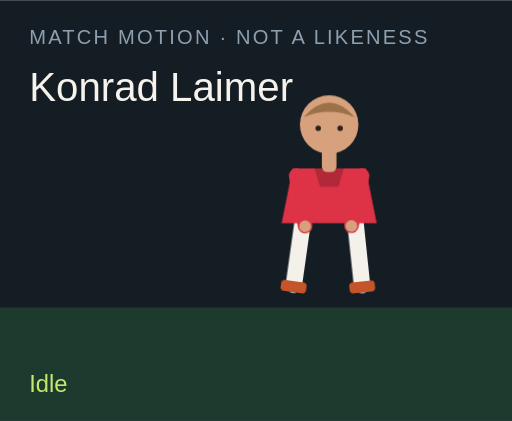
t = 0.00 s
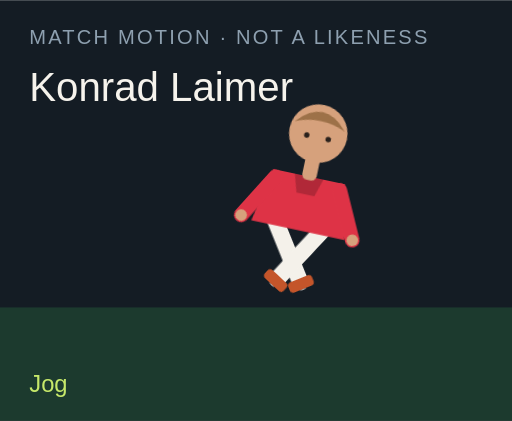
t = 1.50 s
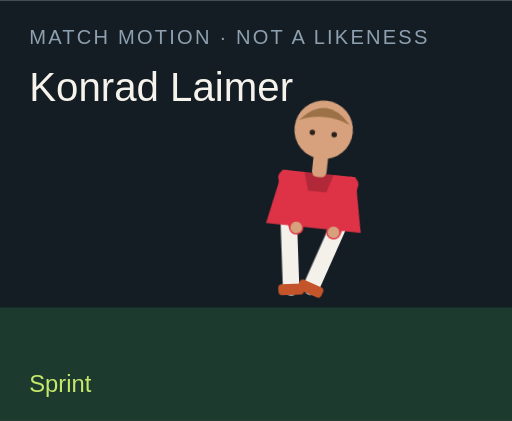
t = 3.00 s
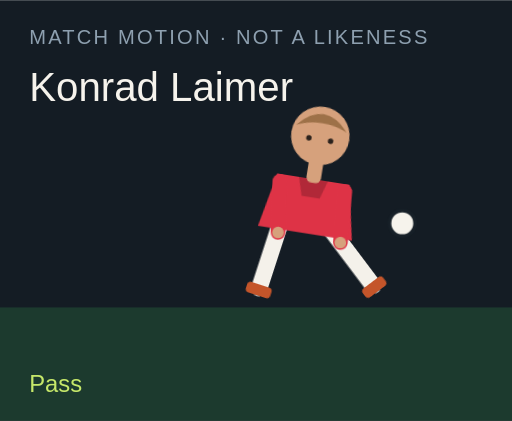
t = 4.50 s
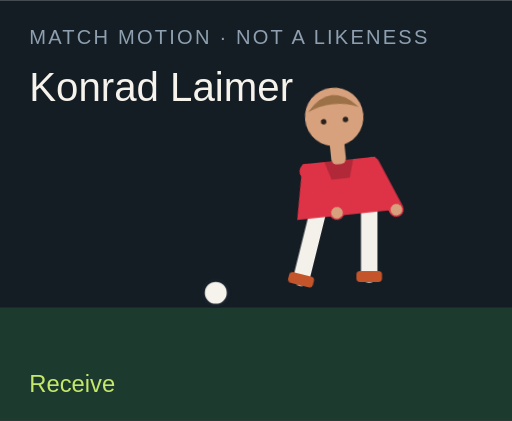
t = 6.00 s
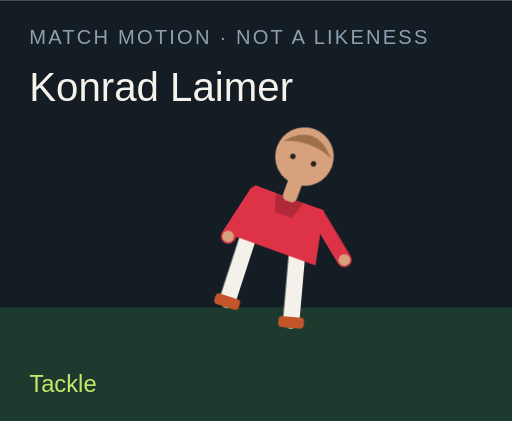
t = 7.50 s

The animated SVG that drew these frames (rendered in a browser with its animation timeline set to each time). Animation: 18 CSS @keyframes rules; one cycle of 9.00 s, repeats indefinitely.

<?xml version="1.0" encoding="UTF-8"?>
<svg xmlns="http://www.w3.org/2000/svg" viewBox="0 0 280 230" role="img">
  <style>@media (prefers-reduced-motion: reduce){animate,animateTransform{display:none}}</style>
  <rect width="280" height="230" fill="#141c24"/>
  <rect y="168" width="280" height="62" fill="#1c3a2e"/>
  <text x="16" y="24" fill="#8ea0b0" font-family="Arial,sans-serif" font-size="11" letter-spacing="1.2">MATCH MOTION · NOT A LIKENESS</text>
  <text x="16" y="55" fill="#f6f3ec" font-family="Impact,sans-serif" font-size="22">Konrad Laimer</text>
  <circle r="7" fill="#f6f3ec" stroke="#172028" stroke-width="2" id="motion-44200" cx="150" cy="160" opacity="0">
    
    
    
  </circle>
  <g transform="translate(132 40)">
    <g id="motion-44222" transform="rotate(0 48 90)">
      
      <g id="motion-44224" transform="translate(0 0)">
        
        <g transform="translate(34 78)"><g id="motion-44226" transform="rotate(8)"><path d="M0 0 V38" stroke="#f4f1ea" stroke-width="9" stroke-linecap="round"/><rect x="-7" y="36" width="14" height="6" rx="2" fill="#c4552a"/></g></g>
        <g transform="translate(62 78)"><g id="motion-44228" transform="rotate(-6)"><path d="M0 0 V38" stroke="#f4f1ea" stroke-width="9" stroke-linecap="round"/><rect x="-7" y="36" width="14" height="6" rx="2" fill="#c4552a"/></g></g>
        <path d="M28 52 h40 l6 30 H22 Z" fill="#de3346"/>
        <path d="M40 52 h16 l-3 10 H43 Z" fill="#000" opacity=".2"/>
        <g transform="translate(30 56)"><g id="motion-44230" transform="rotate(-10)"><path d="M0 0 V28" stroke="#de3346" stroke-width="8" stroke-linecap="round"/><circle cx="0" cy="28" r="3.2" fill="#d6a17c"/></g></g>
        <g transform="translate(66 56)"><g id="motion-44232" transform="rotate(12)"><path d="M0 0 V28" stroke="#de3346" stroke-width="8" stroke-linecap="round"/><circle cx="0" cy="28" r="3.2" fill="#d6a17c"/></g></g>
        <rect x="44" y="40" width="8" height="14" rx="3" fill="#d6a17c"/>
        <circle cx="48" cy="28" r="16" fill="#d6a17c"/>
        <path d="M34 24 Q48 8 62 24 Q48 18 34 24" fill="#9d7148"/>
        <circle cx="42" cy="30" r="1.5" fill="#2a211c"/><circle cx="54" cy="30" r="1.5" fill="#2a211c"/>
      </g>
    </g>
  </g>
  <text x="16" y="214" fill="#c6e86a" font-family="Arial,sans-serif" font-size="13" opacity="1" id="motion-44204">Idle</text><text x="16" y="214" fill="#c6e86a" font-family="Arial,sans-serif" font-size="13" opacity="0" id="motion-44206">Jog</text><text x="16" y="214" fill="#c6e86a" font-family="Arial,sans-serif" font-size="13" opacity="0" id="motion-44208">Sprint</text><text x="16" y="214" fill="#c6e86a" font-family="Arial,sans-serif" font-size="13" opacity="0" id="motion-44210">Dribble</text><text x="16" y="214" fill="#c6e86a" font-family="Arial,sans-serif" font-size="13" opacity="0" id="motion-44212">Pass</text><text x="16" y="214" fill="#c6e86a" font-family="Arial,sans-serif" font-size="13" opacity="0" id="motion-44214">Shoot</text><text x="16" y="214" fill="#c6e86a" font-family="Arial,sans-serif" font-size="13" opacity="0" id="motion-44216">Receive</text><text x="16" y="214" fill="#c6e86a" font-family="Arial,sans-serif" font-size="13" opacity="0" id="motion-44218">Tackle</text><text x="16" y="214" fill="#c6e86a" font-family="Arial,sans-serif" font-size="13" opacity="0" id="motion-44220">Point</text>
<style>@keyframes track-44201{0%{cx:150px}11.1%{cx:156px}22.2%{cx:164px}33.300000000000004%{cx:142px}44.4%{cx:190px}55.60000000000001%{cx:250px}66.7%{cx:118px}77.8%{cx:150px}88.9%{cx:150px}100%{cx:150px}}@keyframes track-44202{0%{cy:160px}11.1%{cy:158px}22.2%{cy:154px}33.300000000000004%{cy:156px}44.4%{cy:148px}55.60000000000001%{cy:96px}66.7%{cy:160px}77.8%{cy:160px}88.9%{cy:160px}100%{cy:160px}}@keyframes track-44203{0%{opacity:0}11.1%{opacity:0}22.2%{opacity:0}33.300000000000004%{opacity:1}44.4%{opacity:1}55.60000000000001%{opacity:1}66.7%{opacity:1}77.8%{opacity:0}88.9%{opacity:0}100%{opacity:0}}@keyframes track-44205{0%{opacity:1}11.1%{opacity:0}22.2%{opacity:0}33.300000000000004%{opacity:0}44.4%{opacity:0}55.60000000000001%{opacity:0}66.7%{opacity:0}77.8%{opacity:0}88.9%{opacity:0}100%{opacity:1}}@keyframes track-44207{0%{opacity:0}11.1%{opacity:1}22.2%{opacity:0}33.300000000000004%{opacity:0}44.4%{opacity:0}55.60000000000001%{opacity:0}66.7%{opacity:0}77.8%{opacity:0}88.9%{opacity:0}100%{opacity:0}}@keyframes track-44209{0%{opacity:0}11.1%{opacity:0}22.2%{opacity:1}33.300000000000004%{opacity:0}44.4%{opacity:0}55.60000000000001%{opacity:0}66.7%{opacity:0}77.8%{opacity:0}88.9%{opacity:0}100%{opacity:0}}@keyframes track-44211{0%{opacity:0}11.1%{opacity:0}22.2%{opacity:0}33.300000000000004%{opacity:1}44.4%{opacity:0}55.60000000000001%{opacity:0}66.7%{opacity:0}77.8%{opacity:0}88.9%{opacity:0}100%{opacity:0}}@keyframes track-44213{0%{opacity:0}11.1%{opacity:0}22.2%{opacity:0}33.300000000000004%{opacity:0}44.4%{opacity:1}55.60000000000001%{opacity:0}66.7%{opacity:0}77.8%{opacity:0}88.9%{opacity:0}100%{opacity:0}}@keyframes track-44215{0%{opacity:0}11.1%{opacity:0}22.2%{opacity:0}33.300000000000004%{opacity:0}44.4%{opacity:0}55.60000000000001%{opacity:1}66.7%{opacity:0}77.8%{opacity:0}88.9%{opacity:0}100%{opacity:0}}@keyframes track-44217{0%{opacity:0}11.1%{opacity:0}22.2%{opacity:0}33.300000000000004%{opacity:0}44.4%{opacity:0}55.60000000000001%{opacity:0}66.7%{opacity:1}77.8%{opacity:0}88.9%{opacity:0}100%{opacity:0}}@keyframes track-44219{0%{opacity:0}11.1%{opacity:0}22.2%{opacity:0}33.300000000000004%{opacity:0}44.4%{opacity:0}55.60000000000001%{opacity:0}66.7%{opacity:0}77.8%{opacity:1}88.9%{opacity:0}100%{opacity:0}}@keyframes track-44221{0%{opacity:0}11.1%{opacity:0}22.2%{opacity:0}33.300000000000004%{opacity:0}44.4%{opacity:0}55.60000000000001%{opacity:0}66.7%{opacity:0}77.8%{opacity:0}88.9%{opacity:1}100%{opacity:0}}@keyframes track-44223{0%{transform:rotate(0deg)}11.1%{transform:rotate(8deg)}22.2%{transform:rotate(16deg)}33.300000000000004%{transform:rotate(6deg)}44.4%{transform:rotate(4deg)}55.60000000000001%{transform:rotate(14deg)}66.7%{transform:rotate(-6deg)}77.8%{transform:rotate(34deg)}88.9%{transform:rotate(6deg)}100%{transform:rotate(0deg)}}@keyframes track-44225{0%{transform:translate(0px,0px)}11.1%{transform:translate(0px,-3px)}22.2%{transform:translate(0px,-6px)}33.300000000000004%{transform:translate(0px,-2px)}44.4%{transform:translate(0px,2px)}55.60000000000001%{transform:translate(0px,-4px)}66.7%{transform:translate(0px,1px)}77.8%{transform:translate(0px,10px)}88.9%{transform:translate(0px,-4px)}100%{transform:translate(0px,0px)}}@keyframes track-44227{0%{transform:rotate(8deg)}11.1%{transform:rotate(-26deg)}22.2%{transform:rotate(-42deg)}33.300000000000004%{transform:rotate(-8deg)}44.4%{transform:rotate(6deg)}55.60000000000001%{transform:rotate(12deg)}66.7%{transform:rotate(20deg)}77.8%{transform:rotate(-8deg)}88.9%{transform:rotate(4deg)}100%{transform:rotate(8deg)}}@keyframes track-44229{0%{transform:rotate(-6deg)}11.1%{transform:rotate(24deg)}22.2%{transform:rotate(38deg)}33.300000000000004%{transform:rotate(18deg)}44.4%{transform:rotate(-38deg)}55.60000000000001%{transform:rotate(-54deg)}66.7%{transform:rotate(6deg)}77.8%{transform:rotate(-22deg)}88.9%{transform:rotate(-8deg)}100%{transform:rotate(-6deg)}}@keyframes track-44231{0%{transform:rotate(-10deg)}11.1%{transform:rotate(24deg)}22.2%{transform:rotate(36deg)}33.300000000000004%{transform:rotate(-18deg)}44.4%{transform:rotate(10deg)}55.60000000000001%{transform:rotate(-24deg)}66.7%{transform:rotate(-30deg)}77.8%{transform:rotate(12deg)}88.9%{transform:rotate(14deg)}100%{transform:rotate(-10deg)}}@keyframes track-44233{0%{transform:rotate(12deg)}11.1%{transform:rotate(-20deg)}22.2%{transform:rotate(-32deg)}33.300000000000004%{transform:rotate(14deg)}44.4%{transform:rotate(-26deg)}55.60000000000001%{transform:rotate(18deg)}66.7%{transform:rotate(-22deg)}77.8%{transform:rotate(-6deg)}88.9%{transform:rotate(-96deg)}100%{transform:rotate(12deg)}}@media(prefers-reduced-motion:no-preference){#motion-44200{animation:track-44201 9s linear infinite both,track-44202 9s linear infinite both,track-44203 9s steps(1,end) infinite both}#motion-44204{animation:track-44205 9s steps(1,end) infinite both}#motion-44206{animation:track-44207 9s steps(1,end) infinite both}#motion-44208{animation:track-44209 9s steps(1,end) infinite both}#motion-44210{animation:track-44211 9s steps(1,end) infinite both}#motion-44212{animation:track-44213 9s steps(1,end) infinite both}#motion-44214{animation:track-44215 9s steps(1,end) infinite both}#motion-44216{animation:track-44217 9s steps(1,end) infinite both}#motion-44218{animation:track-44219 9s steps(1,end) infinite both}#motion-44220{animation:track-44221 9s steps(1,end) infinite both}#motion-44222{animation:track-44223 9s linear infinite both}#motion-44224{animation:track-44225 9s linear infinite both}#motion-44226{animation:track-44227 9s linear infinite both}#motion-44228{animation:track-44229 9s linear infinite both}#motion-44230{animation:track-44231 9s linear infinite both}#motion-44232{animation:track-44233 9s linear infinite both}}</style></svg>
